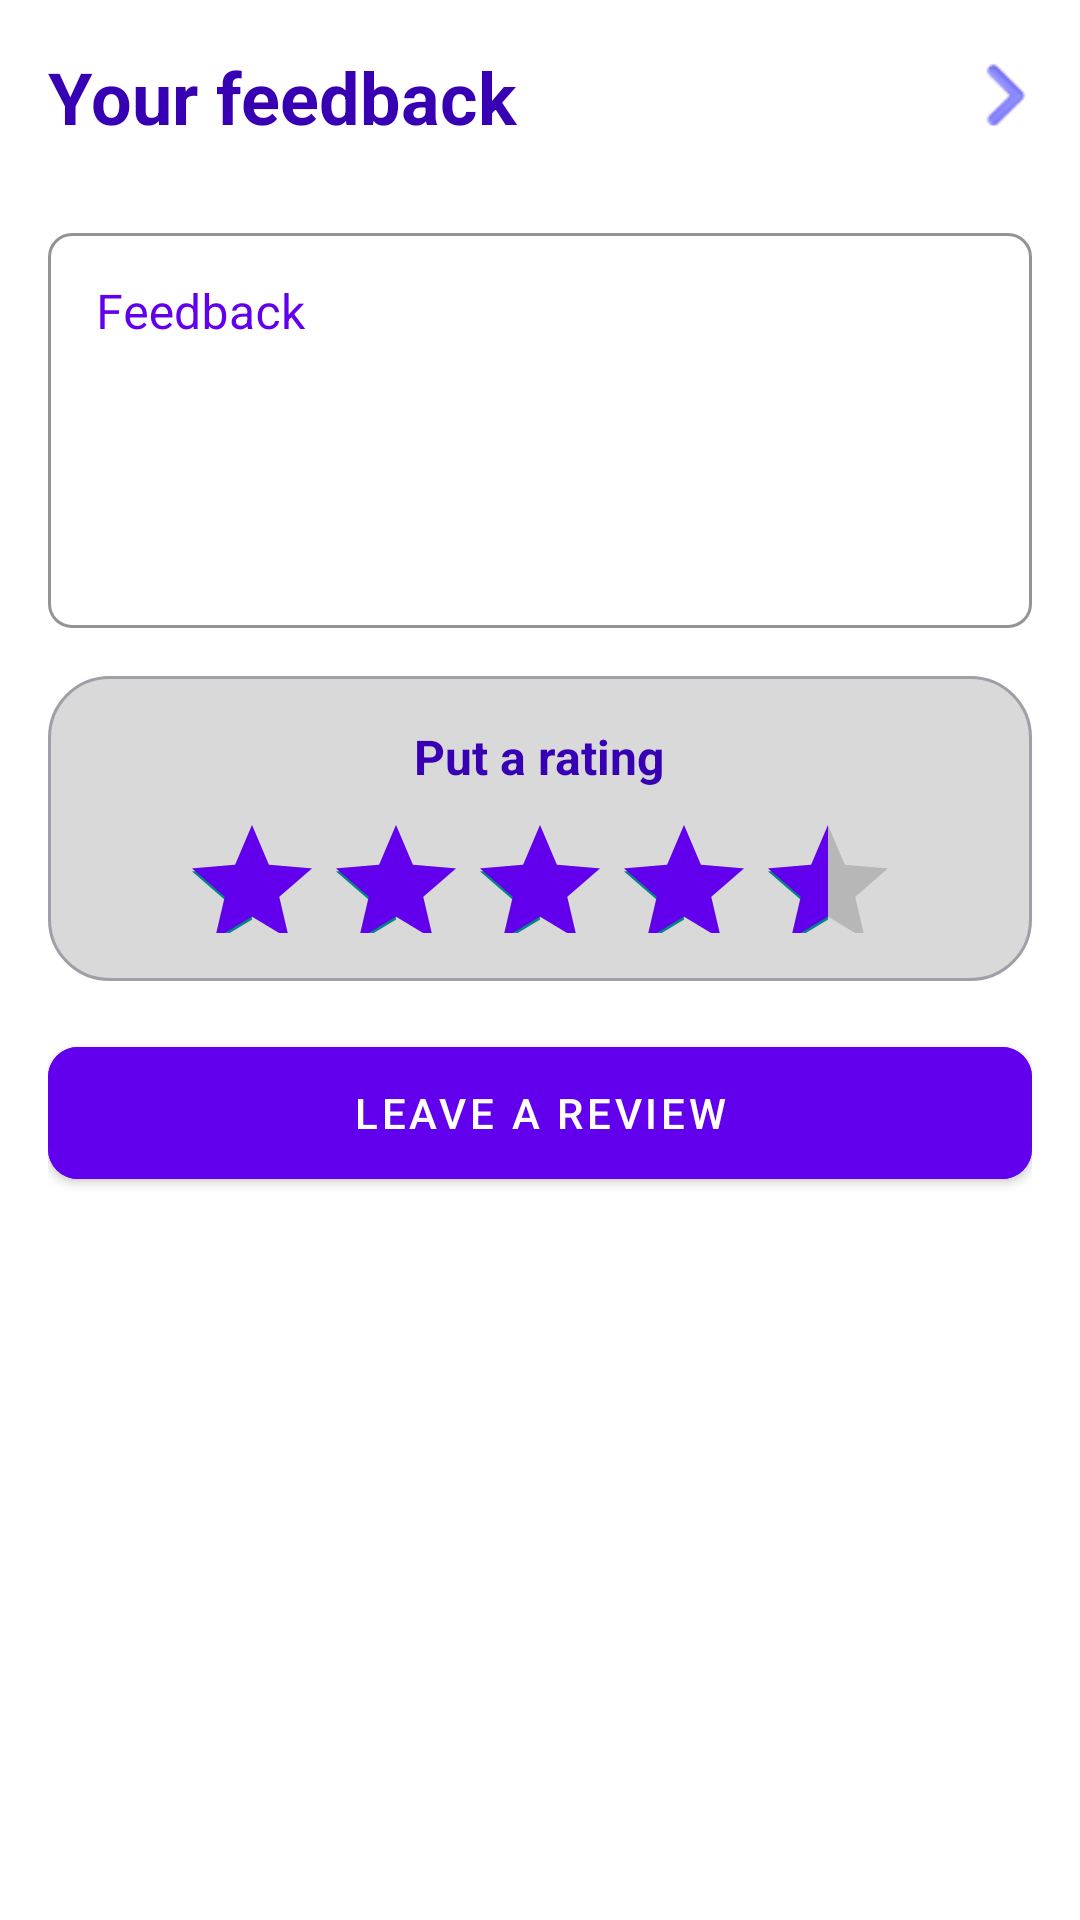

This screen was rendered from an Android layout file. Write that file and the resources it references.
<!-- AndroidManifest.xml: application theme Theme.Fastfood -->
<!-- res/layout/fragment_feed_back.xml -->
<?xml version="1.0" encoding="utf-8"?>
<FrameLayout xmlns:android="http://schemas.android.com/apk/res/android"
    xmlns:tools="http://schemas.android.com/tools"
    android:layout_width="match_parent"
    android:layout_height="match_parent"
    xmlns:app="http://schemas.android.com/apk/res-auto"
    tools:context=".screen.main.restaurant.feedback.FeedBackFragment">

    
    <ScrollView
        android:layout_width="match_parent"
        android:layout_height="match_parent">
        <LinearLayout
            android:layout_width="match_parent"
            android:layout_height="wrap_content"
            android:layout_margin="16dp"
            android:orientation="vertical">
            <LinearLayout
                android:layout_width="match_parent"
                android:layout_height="wrap_content"
                android:gravity="center_vertical"
                android:orientation="horizontal">
                <TextView
                    android:layout_width="0dp"
                    android:layout_weight="1"
                    android:layout_height="wrap_content"
                    android:textColor="@color/purple_700"
                    android:textSize="24sp"
                    android:text="Your feedback"
                    android:textStyle="bold"/>
                <ImageView
                    android:layout_width="24dp"
                    android:layout_height="24dp"
                    android:src="@drawable/backs_right"/>
            </LinearLayout>

            <com.google.android.material.textfield.TextInputLayout
                style="@style/Widget.MaterialComponents.TextInputLayout.OutlinedBox"
                android:layout_width="match_parent"
                android:layout_height="wrap_content"
                android:layout_marginTop="24dp"
                android:hint="Feedback"
                android:textColorHint="@color/purple_500"
                app:boxCornerRadiusBottomEnd="8dp"
                app:boxCornerRadiusBottomStart="8dp"
                app:boxCornerRadiusTopEnd="8dp"
                app:boxCornerRadiusTopStart="8dp"
                app:boxStrokeColor="@color/purple_500">

                <com.google.android.material.textfield.TextInputEditText
                    android:id="@+id/edPhone"
                    android:layout_width="match_parent"
                    android:layout_height="wrap_content"
                    android:gravity="left"
                    android:inputType="textMultiLine"
                    android:lines="5"
                    android:textColorHint="@color/greyTextColor"/>

            </com.google.android.material.textfield.TextInputLayout>
            <LinearLayout
                android:layout_width="match_parent"
                android:layout_height="wrap_content"
                android:layout_marginTop="16dp"
                android:padding="16dp"
                android:background="@drawable/rounded_background_shape"
                android:gravity="center"
                android:orientation="vertical">
                <TextView
                    android:layout_width="wrap_content"
                    android:layout_height="wrap_content"
                    android:text="Put a rating"
                    android:textColor="@color/purple_700"
                    android:textStyle="bold"
                    android:textSize="16sp"/>
                <RatingBar
                    android:layout_width="wrap_content"
                    android:layout_height="40dp"
                    android:layout_marginTop="8dp"
                    android:progressTint="@color/purple_500"
                    android:rating="4.5"/>


            </LinearLayout>

            <com.google.android.material.button.MaterialButton
                android:id="@+id/btnLeaveFeedback"
                android:layout_width="match_parent"
                android:layout_height="56dp"
                android:layout_marginTop="16dp"
                android:backgroundTint="@color/purple_500"
                android:textColor="@color/white"
                android:text="Leave a review"
                app:cornerRadius="10dp" />
        </LinearLayout>
    </ScrollView>

</FrameLayout>
<!-- resources referenced by this layout -->
<resources>
  <color name="greyTextColor">#A29EA8</color>
  <color name="purple_500">#FF6200EE</color>
  <color name="purple_700">#FF3700B3</color>
  <color name="white">#FFFFFFFF</color>
  <!-- drawable backs_right: png bitmap (drawable-hdpi, 1152 bytes) -->
  <!-- drawable rounded_background_shape (drawable) -->
  <?xml version="1.0" encoding="utf-8"?>
  <shape xmlns:android="http://schemas.android.com/apk/res/android">
      <corners android:radius="20dp"/>
      <stroke
              android:width="1dp"
              android:color="@color/greyTextColor"/>
      <solid android:color="@color/white_grey"/>
  </shape>
  <style name="Theme.Fastfood" parent="Theme.MaterialComponents.DayNight.NoActionBar">
          
          <item name="colorPrimary">@color/colorPrimery</item>
          
          <item name="colorPrimaryDark">@color/yellow</item>
          
          <item name="colorAccent">@color/teal_700</item>
          
      </style>
  <color name="white_grey">#D9D9D9</color>
  <color name="colorPrimery">#FF3700B3</color>
  <color name="yellow">#FFDD2D</color>
  <color name="teal_700">#FF018786</color>
</resources>
